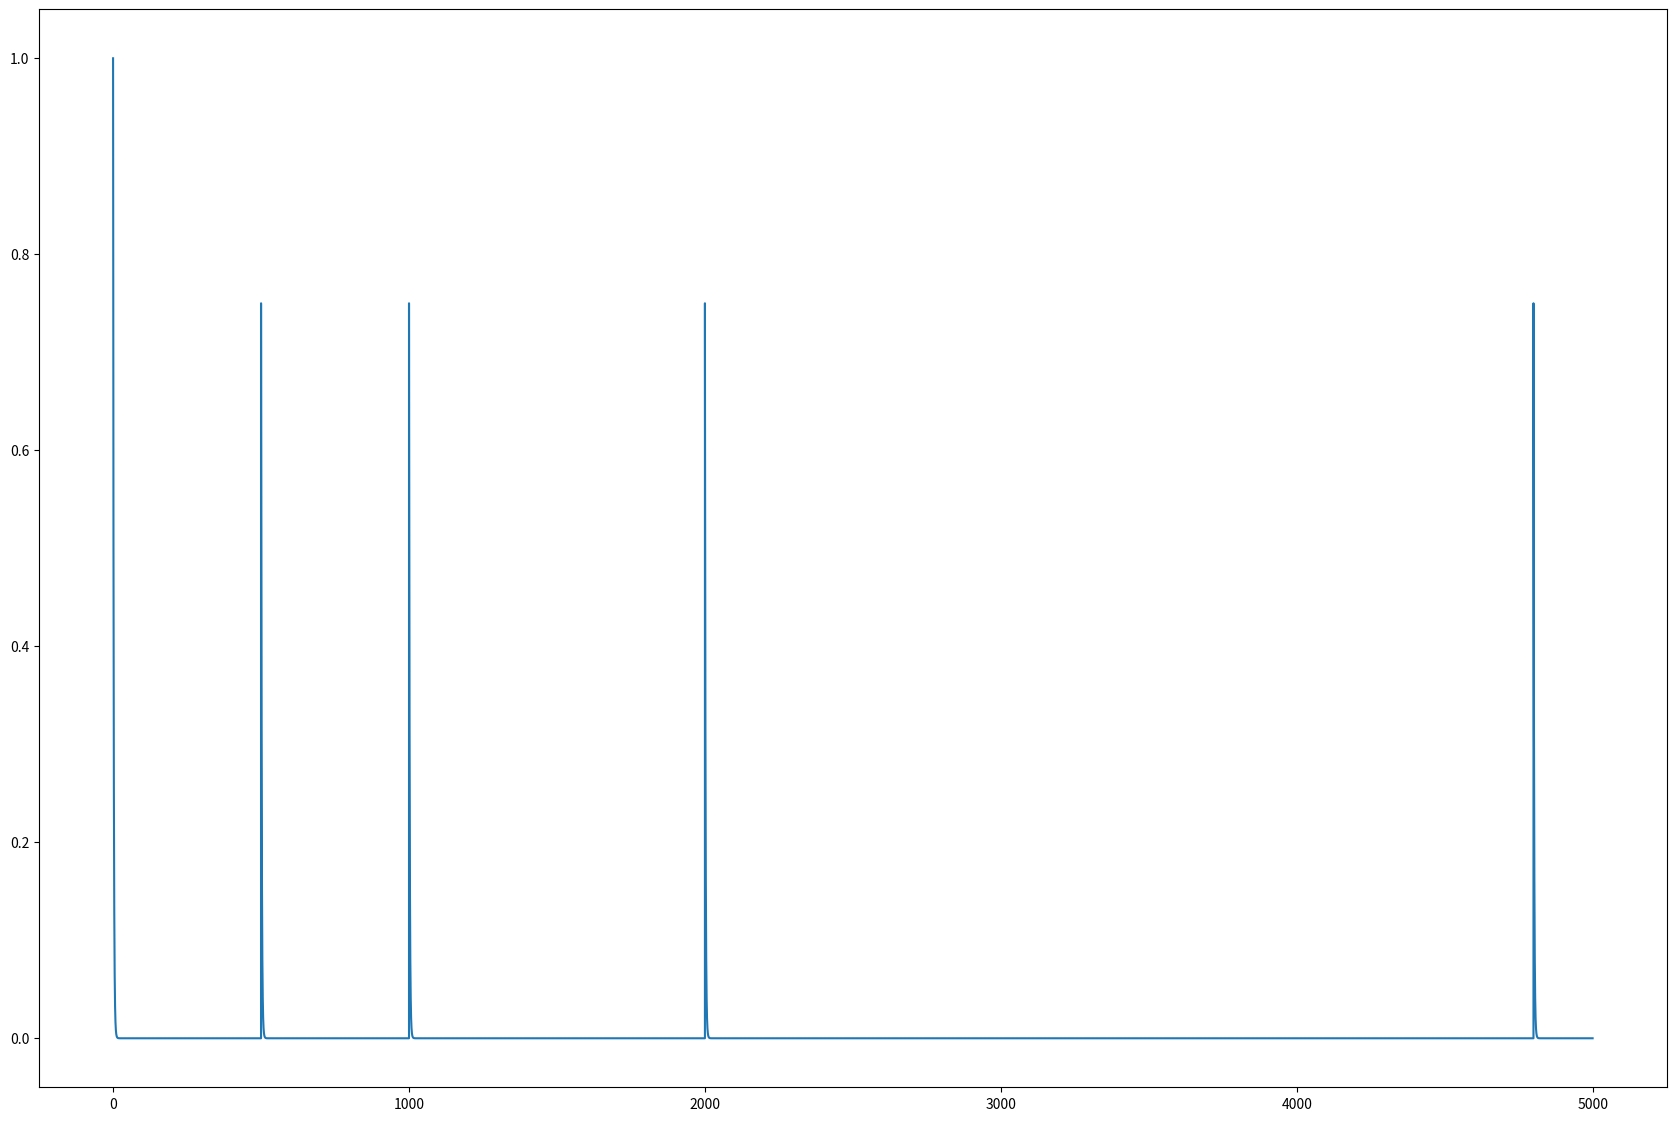

Here is the Python script that generated this plot:
import numpy as np
import matplotlib.pyplot as plt

# Dirac Delta function
def Delta(x):
    if 0 <= x < dt:
        return 1/dt
    else:
        return 0
# simulation time
T = 5000
dt = 0.05
t = np.arange(0, T, dt)

# firing time
t_ap = 500

I = np.zeros(int(T / dt))  # I = 1 - R - E
gsyn = 1
s = np.ones(int(T / dt))
x = np.ones(int(T / dt))
dx = 0
ds = 0

alpha_s = 1
tau_s =2
tau_x =0.05
alpha_x = 15


for i in range(0, len(t)-1):
    if t[i] == 1000:
        t_ap = t[i]
    if t[i] == 2000:
        t_ap = t[i]
    if t[i] == 4800:
        t_ap = t[i]

    ds = dt * (alpha_s * x[i] * (1-s[i]) - s[i]/tau_s)
    dx = dt * (alpha_x * Delta(t[i] - t_ap) - x[i]/tau_x)
    s[i+1] = s[i] + ds
    x[i+1] = x[i] + dx
    print(Delta(t[i] - t_ap))

# Recovered
R = 0 * np.ones(int(T / dt))
# Effective
E = 0 * np.ones(int(T / dt))
# Inactive
I = np.ones(int(T / dt))  # I = 1 - R - E


fig = plt.figure(figsize=(21, 14))
ax = fig.add_subplot(1, 1, 1)
ax.plot(t, s)
plt.show()

